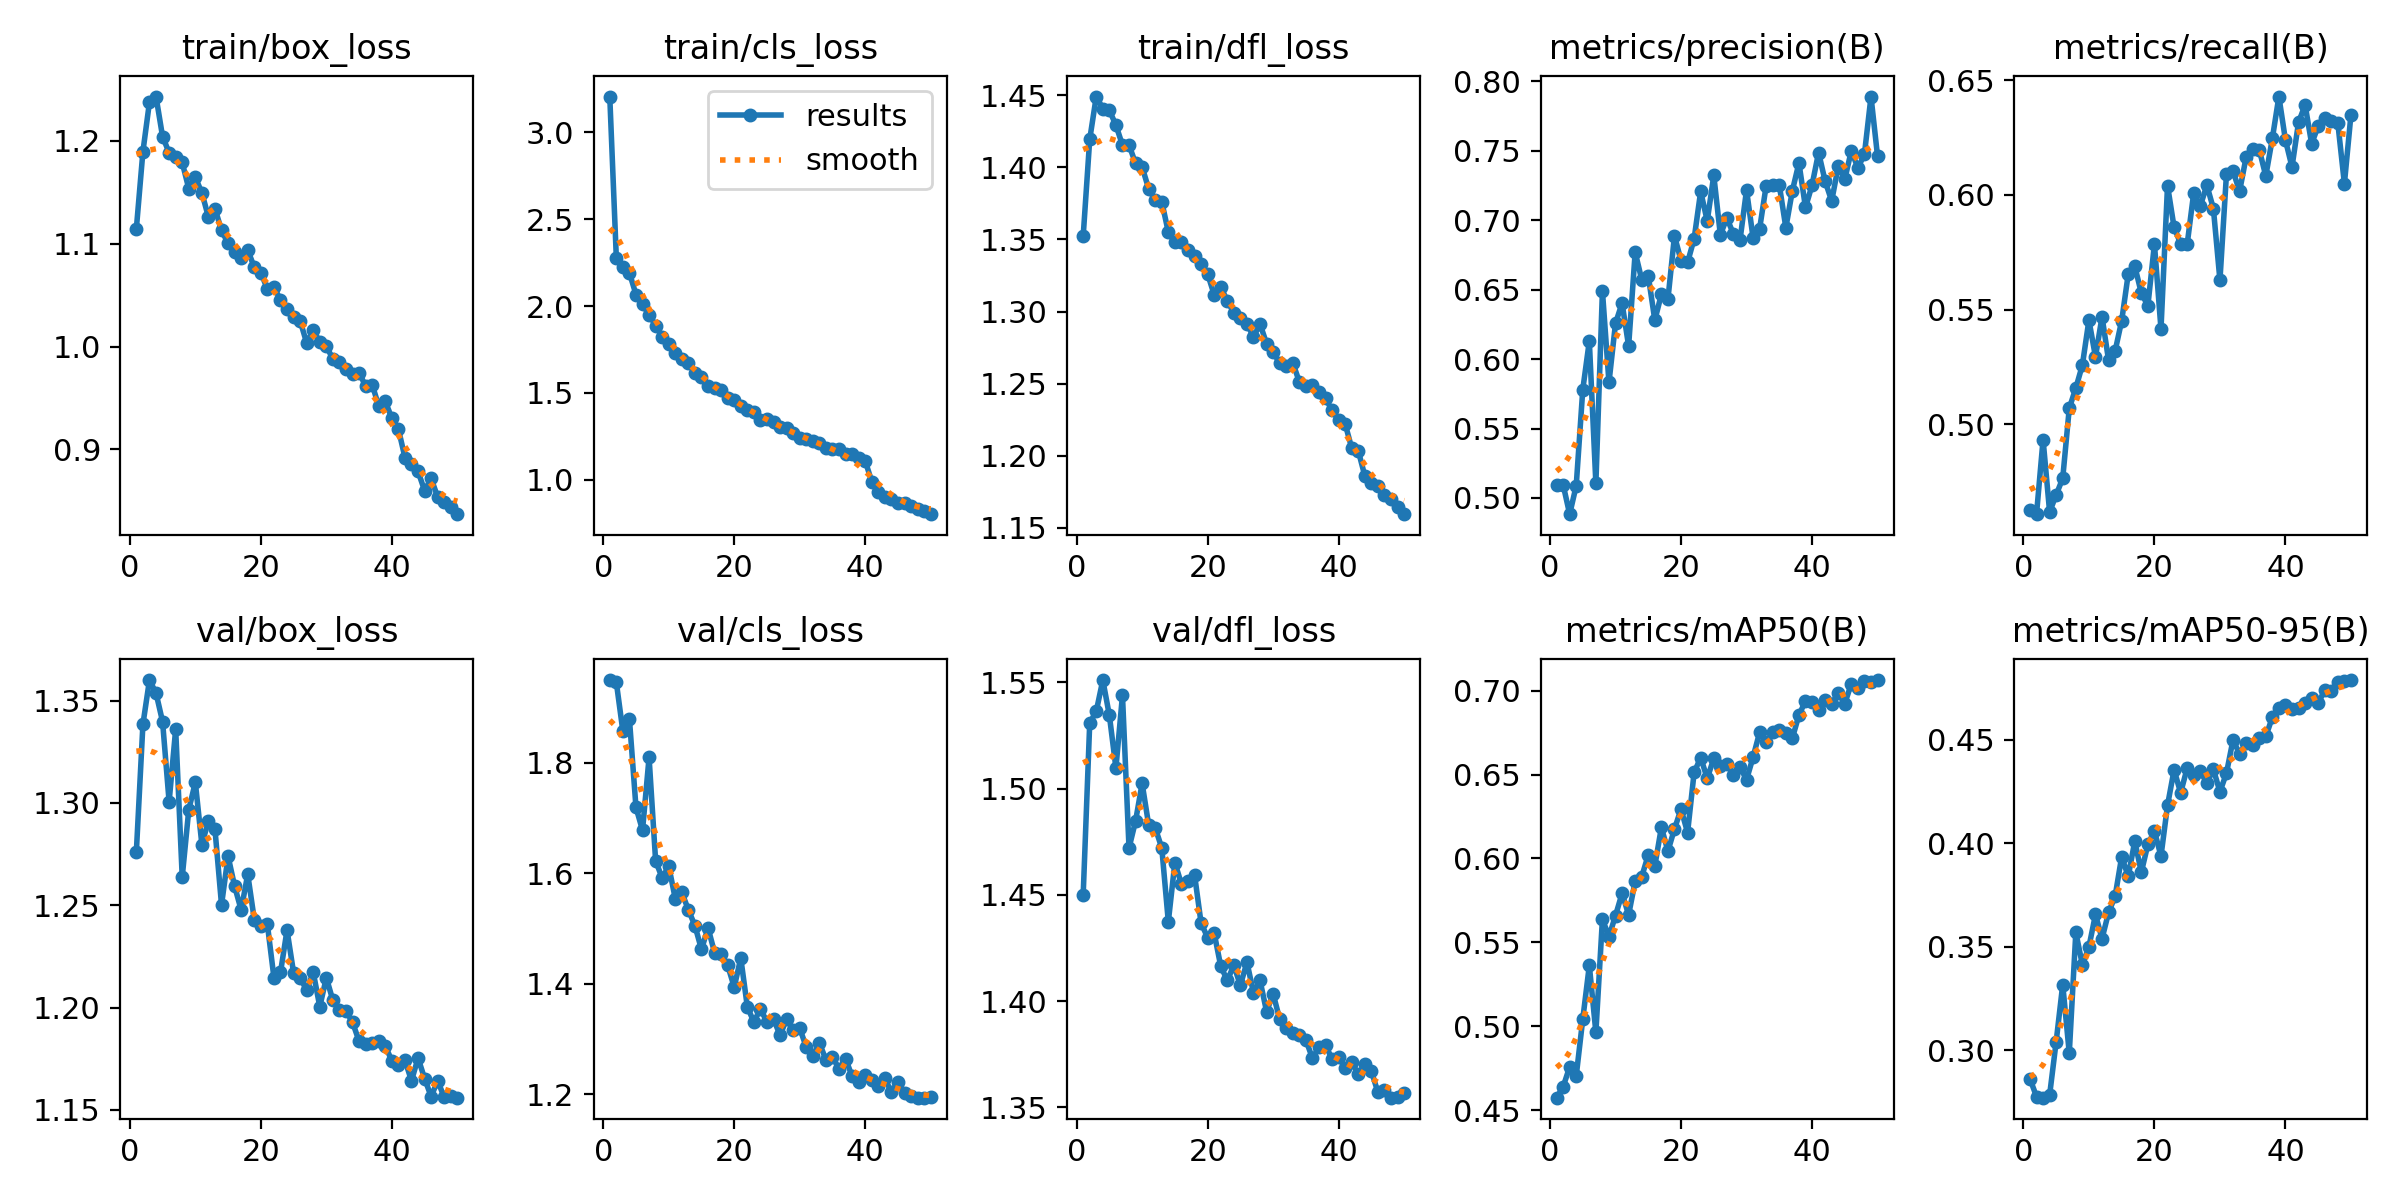

Values plotted in this chart, from the file beside it:
epoch, time, train/box_loss, train/cls_loss, train/dfl_loss, metrics/precision(B), metrics/recall(B), metrics/mAP50(B), metrics/mAP50-95(B), val/box_loss, val/cls_loss, val/dfl_loss, lr/pg0, lr/pg1, lr/pg2
1, 70.8, 1.115, 3.205, 1.352, 0.5095, 0.4626, 0.4575, 0.2863, 1.276, 1.95, 1.45, 0.0001384, 0.0001384, 0.0001384
2, 137.8, 1.19, 2.279, 1.419, 0.5096, 0.4608, 0.4639, 0.2777, 1.338, 1.946, 1.531, 0.0002719, 0.0002719, 0.0002719
3, 203.7, 1.238, 2.225, 1.449, 0.4883, 0.4934, 0.4758, 0.2772, 1.36, 1.858, 1.536, 0.0003999, 0.0003999, 0.0003999
4, 270.1, 1.243, 2.191, 1.441, 0.5088, 0.4618, 0.4704, 0.2785, 1.354, 1.88, 1.551, 0.0003922, 0.0003922, 0.0003922
5, 336.5, 1.204, 2.066, 1.44, 0.578, 0.4693, 0.5043, 0.3043, 1.34, 1.719, 1.534, 0.000384, 0.000384, 0.000384
6, 403.3, 1.189, 2.009, 1.429, 0.613, 0.4765, 0.5363, 0.3317, 1.301, 1.678, 1.51, 0.0003757, 0.0003757, 0.0003757
7, 469.6, 1.184, 1.949, 1.415, 0.5104, 0.507, 0.4964, 0.2987, 1.336, 1.81, 1.544, 0.0003675, 0.0003675, 0.0003675
8, 534.5, 1.179, 1.887, 1.415, 0.6492, 0.5158, 0.5637, 0.357, 1.264, 1.623, 1.472, 0.0003592, 0.0003592, 0.0003592
9, 600.1, 1.154, 1.823, 1.403, 0.5831, 0.5258, 0.5535, 0.3414, 1.297, 1.592, 1.485, 0.0003509, 0.0003509, 0.0003509
10, 666.3, 1.164, 1.784, 1.4, 0.6258, 0.5454, 0.566, 0.35, 1.31, 1.613, 1.502, 0.0003427, 0.0003427, 0.0003427
11, 731.9, 1.15, 1.728, 1.385, 0.6403, 0.5294, 0.5793, 0.3656, 1.28, 1.554, 1.483, 0.0003344, 0.0003344, 0.0003344
12, 797.7, 1.126, 1.697, 1.377, 0.6094, 0.5469, 0.5664, 0.3539, 1.291, 1.566, 1.482, 0.0003262, 0.0003262, 0.0003262
13, 863.6, 1.134, 1.673, 1.376, 0.677, 0.5279, 0.5864, 0.3666, 1.287, 1.534, 1.472, 0.0003179, 0.0003179, 0.0003179
14, 929.9, 1.113, 1.613, 1.355, 0.6572, 0.532, 0.5891, 0.3745, 1.25, 1.505, 1.437, 0.0003097, 0.0003097, 0.0003097
15, 996.2, 1.1, 1.591, 1.348, 0.6599, 0.5452, 0.6021, 0.3935, 1.274, 1.462, 1.465, 0.0003014, 0.0003014, 0.0003014
16, 1062, 1.092, 1.54, 1.348, 0.628, 0.5655, 0.5955, 0.3841, 1.259, 1.501, 1.455, 0.0002932, 0.0002932, 0.0002932
17, 1128, 1.087, 1.529, 1.343, 0.6467, 0.569, 0.6185, 0.401, 1.248, 1.456, 1.457, 0.0002849, 0.0002849, 0.0002849
18, 1194, 1.094, 1.514, 1.339, 0.6432, 0.5572, 0.6044, 0.3861, 1.265, 1.454, 1.46, 0.0002766, 0.0002766, 0.0002766
19, 1261, 1.077, 1.47, 1.333, 0.6887, 0.5517, 0.6176, 0.3995, 1.243, 1.433, 1.437, 0.0002684, 0.0002684, 0.0002684
20, 1327, 1.072, 1.458, 1.326, 0.671, 0.5786, 0.6294, 0.4059, 1.24, 1.394, 1.43, 0.0002601, 0.0002601, 0.0002601
21, 1393, 1.056, 1.424, 1.312, 0.6696, 0.5416, 0.6154, 0.3938, 1.241, 1.446, 1.432, 0.0002519, 0.0002519, 0.0002519
22, 1458, 1.057, 1.404, 1.317, 0.6867, 0.6041, 0.6513, 0.4184, 1.215, 1.358, 1.416, 0.0002436, 0.0002436, 0.0002436
23, 1526, 1.046, 1.388, 1.307, 0.7208, 0.5859, 0.6601, 0.4355, 1.217, 1.331, 1.41, 0.0002354, 0.0002354, 0.0002354
24, 1592, 1.037, 1.345, 1.299, 0.6995, 0.5787, 0.6478, 0.4244, 1.238, 1.355, 1.417, 0.0002271, 0.0002271, 0.0002271
25, 1658, 1.029, 1.349, 1.296, 0.7324, 0.5786, 0.6596, 0.4364, 1.217, 1.33, 1.407, 0.0002188, 0.0002188, 0.0002188
26, 1724, 1.025, 1.333, 1.292, 0.6896, 0.6009, 0.6552, 0.433, 1.215, 1.336, 1.418, 0.0002106, 0.0002106, 0.0002106
27, 1789, 1.004, 1.305, 1.282, 0.7016, 0.5952, 0.6563, 0.4348, 1.208, 1.307, 1.404, 0.0002023, 0.0002023, 0.0002023
28, 1857, 1.016, 1.295, 1.291, 0.6902, 0.6043, 0.6496, 0.4291, 1.217, 1.336, 1.41, 0.0001941, 0.0001941, 0.0001941
29, 1925, 1.005, 1.271, 1.278, 0.6856, 0.5941, 0.6544, 0.4357, 1.2, 1.315, 1.395, 0.0001858, 0.0001858, 0.0001858
30, 1993, 1, 1.242, 1.272, 0.7218, 0.5628, 0.647, 0.4249, 1.215, 1.319, 1.403, 0.0001776, 0.0001776, 0.0001776
31, 2061, 0.988, 1.233, 1.264, 0.6873, 0.6093, 0.6604, 0.4339, 1.203, 1.285, 1.392, 0.0001693, 0.0001693, 0.0001693
32, 2129, 0.9852, 1.223, 1.262, 0.694, 0.6104, 0.6753, 0.45, 1.199, 1.269, 1.387, 0.000161, 0.000161, 0.000161
33, 2195, 0.9786, 1.212, 1.264, 0.725, 0.6017, 0.6694, 0.443, 1.198, 1.293, 1.385, 0.0001528, 0.0001528, 0.0001528
34, 2261, 0.9735, 1.183, 1.251, 0.7254, 0.6165, 0.6751, 0.4484, 1.193, 1.262, 1.384, 0.0001445, 0.0001445, 0.0001445
35, 2327, 0.9746, 1.176, 1.248, 0.7254, 0.6201, 0.6764, 0.4473, 1.184, 1.268, 1.382, 0.0001363, 0.0001363, 0.0001363
36, 2393, 0.9615, 1.177, 1.249, 0.6947, 0.6198, 0.6749, 0.4506, 1.182, 1.246, 1.373, 0.000128, 0.000128, 0.000128
37, 2459, 0.963, 1.15, 1.244, 0.7214, 0.6083, 0.6717, 0.4516, 1.183, 1.264, 1.378, 0.0001198, 0.0001198, 0.0001198
38, 2526, 0.942, 1.15, 1.24, 0.7413, 0.6246, 0.6855, 0.4609, 1.184, 1.232, 1.379, 0.0001115, 0.0001115, 0.0001115
39, 2592, 0.9469, 1.124, 1.232, 0.7092, 0.6429, 0.6937, 0.4655, 1.181, 1.222, 1.373, 0.0001032, 0.0001032, 0.0001032
40, 2658, 0.9302, 1.109, 1.225, 0.7253, 0.6239, 0.6935, 0.4668, 1.174, 1.234, 1.374, 9.49926e-05, 9.49926e-05, 9.49926e-05
41, 2724, 0.9198, 0.989, 1.222, 0.7488, 0.6122, 0.6883, 0.4649, 1.172, 1.226, 1.368, 8.6736e-05, 8.6736e-05, 8.6736e-05
42, 2787, 0.8921, 0.932, 1.205, 0.7282, 0.6317, 0.6945, 0.4654, 1.174, 1.214, 1.371, 7.84794e-05, 7.84794e-05, 7.84794e-05
43, 2849, 0.886, 0.9006, 1.203, 0.7139, 0.6392, 0.6922, 0.4678, 1.164, 1.228, 1.366, 7.02228e-05, 7.02228e-05, 7.02228e-05
44, 2912, 0.8786, 0.8914, 1.186, 0.7389, 0.6224, 0.6986, 0.47, 1.175, 1.203, 1.371, 6.19662e-05, 6.19662e-05, 6.19662e-05
45, 2975, 0.86, 0.8696, 1.181, 0.7296, 0.63, 0.6922, 0.4678, 1.165, 1.222, 1.367, 5.37096e-05, 5.37096e-05, 5.37096e-05
46, 3038, 0.8717, 0.8652, 1.179, 0.7502, 0.6337, 0.7042, 0.4739, 1.157, 1.202, 1.357, 4.5453e-05, 4.5453e-05, 4.5453e-05
47, 3100, 0.8536, 0.8473, 1.173, 0.7376, 0.6321, 0.7015, 0.4737, 1.164, 1.197, 1.358, 3.71964e-05, 3.71964e-05, 3.71964e-05
48, 3163, 0.8485, 0.8349, 1.17, 0.7478, 0.6313, 0.7056, 0.4778, 1.156, 1.194, 1.355, 2.89398e-05, 2.89398e-05, 2.89398e-05
49, 3226, 0.8443, 0.8219, 1.164, 0.7892, 0.6049, 0.7049, 0.4783, 1.157, 1.194, 1.355, 2.06832e-05, 2.06832e-05, 2.06832e-05
50, 3288, 0.837, 0.8026, 1.159, 0.7461, 0.6349, 0.7063, 0.4788, 1.156, 1.195, 1.357, 1.24266e-05, 1.24266e-05, 1.24266e-05
